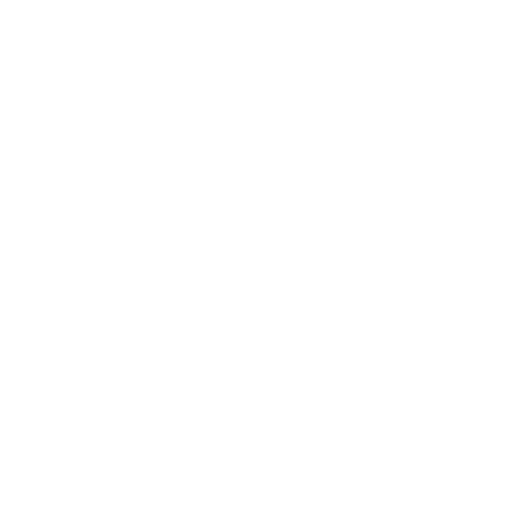
t = 0.00 s
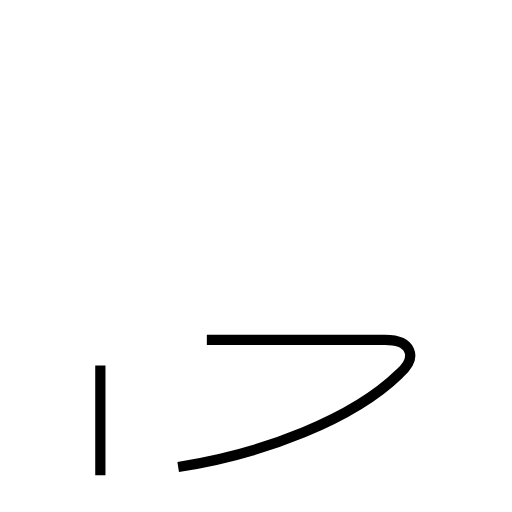
t = 1.72 s
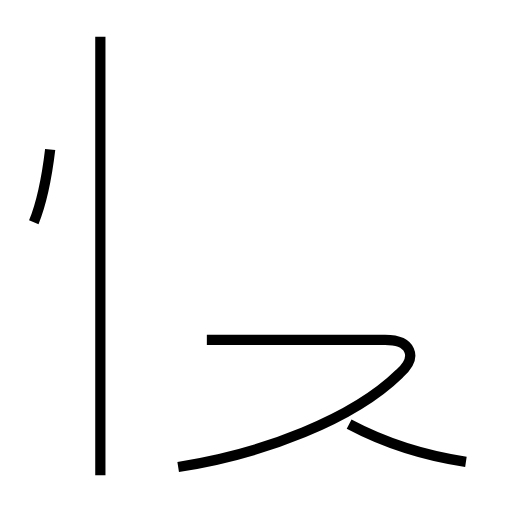
t = 3.26 s
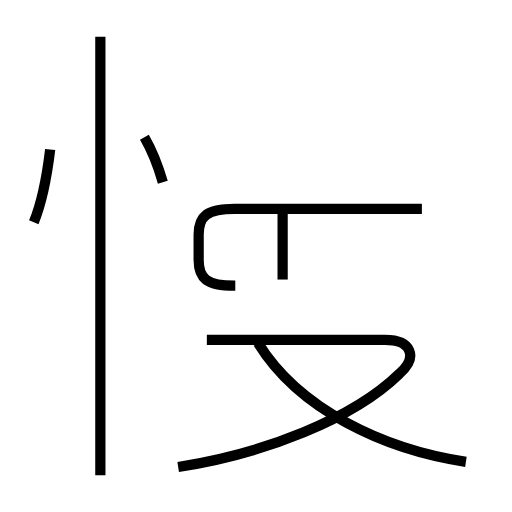
t = 4.90 s
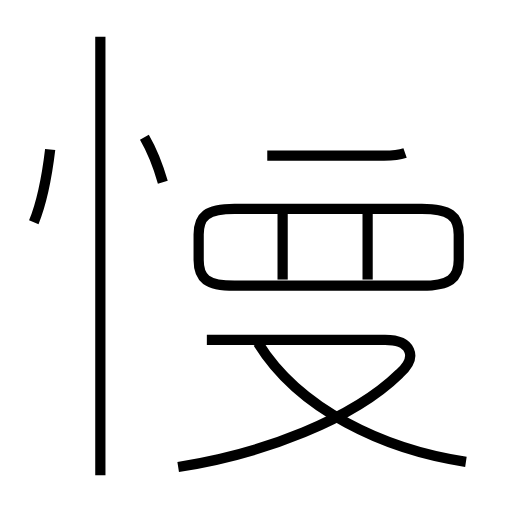
t = 6.45 s
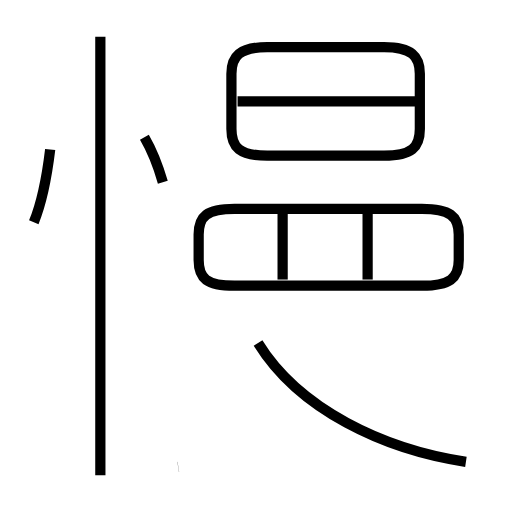
t = 8.18 s

The animated SVG that drew these frames (rendered in a browser with its animation timeline set to each time). Animation: 10 SMIL elements (animate=10); one cycle of 8.18 s.

<?xml version='1.0' encoding='utf-8'?>
<svg viewBox="0.0 -6.0 50.0 50.0" version="1.1" xmlns="http://www.w3.org/2000/svg"><rect x="-1000" y="-1000" width="2000" height="2000" stroke="white" fill="white" /><g style="fill:none;stroke:#000000;stroke-width:1"><path d="M 17.4 1.6 C 25.8 0.3 34.5 -3.1 39.0 -7.5 C 40.9 -9.2 40.1 -10.8 37.6 -10.8 L 20.2 -10.8 " transform="translate(0.0 38.0)" stroke-dasharray="46.50051044722357" stroke-dashoffset="46.50051044722357"><animate attributeName="stroke-dashoffset" from="46.50051044722357" to="0" dur="1.395015313416707s" begin="0s; anim_end.end" fill="freeze" id="anim0" /></path><path d="M 9.8 2.4 L 9.8 -40.4 " transform="translate(0.0 38.0)" stroke-dasharray="42.8" stroke-dashoffset="42.8"><animate attributeName="stroke-dashoffset" from="42.8" to="0" dur="1.2839999999999998s" begin="anim0.end" fill="freeze" id="anim1" /></path><path d="M 3.3 -22.3 C 4.0 -24.0 4.6 -26.9 4.9 -29.4 " transform="translate(0.0 38.0)" stroke-dasharray="7.295858684700026" stroke-dashoffset="7.295858684700026"><animate attributeName="stroke-dashoffset" from="7.295858684700026" to="0" dur="0.21887576054100077s" begin="anim1.end" fill="freeze" id="anim2" /></path><path d="M 45.5 1.1 C 37.5 -0.1 29.2 -4.0 25.2 -10.5 " transform="translate(0.0 38.0)" stroke-dasharray="24.09053696668808" stroke-dashoffset="24.09053696668808"><animate attributeName="stroke-dashoffset" from="24.09053696668808" to="0" dur="0.7227161090006424s" begin="anim2.end" fill="freeze" id="anim3" /></path><path d="M 15.9 -26.2 C 15.5 -27.6 14.8 -29.4 14.1 -30.6 " transform="translate(0.0 38.0)" stroke-dasharray="4.7643238358086295" stroke-dashoffset="4.7643238358086295"><animate attributeName="stroke-dashoffset" from="4.7643238358086295" to="0" dur="0.1429297150742589s" begin="anim3.end" fill="freeze" id="anim4" /></path><path d="M 27.6 -16.7 L 27.6 -23.8 " transform="translate(0.0 38.0)" stroke-dasharray="7.100000000000001" stroke-dashoffset="7.100000000000001"><animate attributeName="stroke-dashoffset" from="7.100000000000001" to="0" dur="0.21300000000000002s" begin="anim4.end" fill="freeze" id="anim5" /></path><path d="M 41.2 -23.6 L 22.9 -23.6 C 20.2 -23.6 19.4 -22.9 19.4 -21.1 L 19.4 -18.6 C 19.4 -16.8 20.2 -16.1 22.9 -16.1 L 41.2 -16.1 C 43.9 -16.1 44.8 -16.8 44.8 -18.6 L 44.8 -21.1 C 44.8 -22.9 43.9 -23.6 41.2 -23.6 Z " transform="translate(0.0 38.0)" stroke-dasharray="61.78239830330441" stroke-dashoffset="61.78239830330441"><animate attributeName="stroke-dashoffset" from="61.78239830330441" to="0" dur="1.8534719490991323s" begin="anim5.end" fill="freeze" id="anim6" /></path><path d="M 35.9 -16.7 L 35.9 -23.8 " transform="translate(0.0 38.0)" stroke-dasharray="7.100000000000001" stroke-dashoffset="7.100000000000001"><animate attributeName="stroke-dashoffset" from="7.100000000000001" to="0" dur="0.21300000000000002s" begin="anim6.end" fill="freeze" id="anim7" /></path><path d="M 26.1 -28.8 L 37.5 -28.8 C 40.2 -28.8 41.0 -29.6 41.0 -31.4 L 41.0 -36.8 C 41.0 -38.5 40.2 -39.4 37.5 -39.4 L 26.1 -39.4 C 23.4 -39.4 22.6 -38.5 22.6 -36.8 L 22.6 -31.4 C 22.6 -29.6 23.4 -28.8 26.1 -28.8 Z " transform="translate(0.0 38.0)" stroke-dasharray="53.81900577555295" stroke-dashoffset="53.81900577555295"><animate attributeName="stroke-dashoffset" from="53.81900577555295" to="0" dur="1.6145701732665885s" begin="anim7.end" fill="freeze" id="anim8" /></path><path d="M 40.6 -34.1 L 23.2 -34.1" transform="translate(0.0 38.0)" stroke-dasharray="17.400000000000002" stroke-dashoffset="17.400000000000002"><animate attributeName="stroke-dashoffset" from="17.400000000000002" to="0" dur="0.522s" begin="anim8.end" fill="freeze" id="anim_end" /></path></g></svg>
